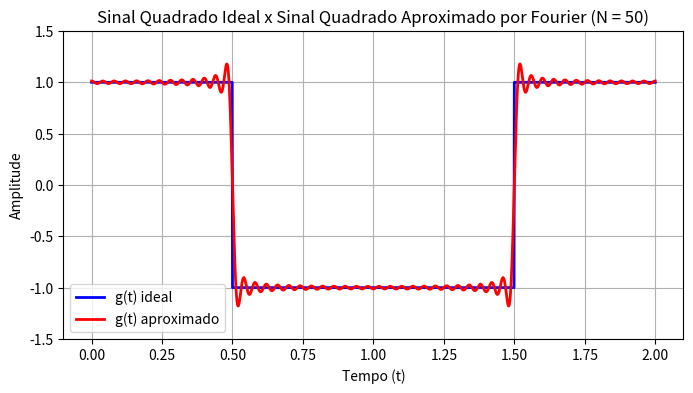

Python code for this plot:
# Disclaimer: This code isn't my intellectual property. The base code (this file) was made 
# by my Communication Systems' teacher: Giovanni Alfredo Guarneri. 
# I've just added/improved some of the functions that are below.

# fourier_synthesis.py
import numpy as np
import matplotlib.pyplot as plt

# Parâmetros estruturais (Não alterar)
T0 = 2.0
t = np.arange(0, 2.001, 0.001)
N = 50

def calcular_frequencia_fundamental(T0):
    w0 = 2 * np.pi / T0

    return w0

def gerar_sinal_ideal(t):
    condicao = ((t >= 0.0) & (t < 0.5) | (t >= 1.5) & (t <= 2.0))
        
    return np.where(condicao, 1.0, -1.0)

def aproximar_fourier(t, w0, N):
    g_approx = np.zeros_like(t)

    for n in range(1, N+1, 2):
        a_n = (4 * np.sin(n * np.pi / 2) / (n * np.pi))
        g_approx += a_n * np.cos(n * w0 * t)
    
    return g_approx

def calcular_mse(g_ideal, g_approx):
    """
    Retorna o Erro Quadrático Médio (MSE) entre g_ideal e g_approx.
    """
    # TODO: Calcule o Erro Quadrático Médio discreto
    mse = None
    return mse

def plot(t):
    g = gerar_sinal_ideal(t)
    g_approx = aproximar_fourier(t, w0, N)

    plt.figure(figsize=(8, 4))
    plt.plot(t, g, label='g(t) ideal', color='blue', linewidth=2)
    plt.plot(t, g_approx, label='g(t) aproximado', color='red', linewidth=2)
    plt.title(f'Sinal Quadrado Ideal x Sinal Quadrado Aproximado por Fourier (N = {N})')
    plt.xlabel('Tempo (t)')
    plt.ylabel('Amplitude')
    plt.ylim(-1.5, 1.5)
    plt.grid(True)
    plt.legend()
    plt.show()

# Se o script for executado diretamente, mostra os resultados no console
if __name__ == "__main__":
    w0 = calcular_frequencia_fundamental(T0)
    g_ideal = None

    t_vetor = np.linspace(0, 2, 2001)
    plot(t)

    if w0 is not None and g_ideal is not None:
        g_approx, PN = aproximar_fourier(t, w0, N)
        if g_approx is not None and PN is not None:
            mse = calcular_mse(g_ideal, g_approx)
            print("================ RESULTADOS EM CONSOLE ================")
            print(f"w0 calculado: {w0:.6f} rad/s")
            print(f"Potência acumulada (Parseval PN): {PN:.6f} W")
            print(f"Erro Quadrático Médio (MSE): {mse:.6f}")
            print("=======================================================")
        else:
            print("Implemente as funções de aproximação de Fourier.")
    else:
        print("Implemente as funções de frequência fundamental e sinal ideal.")
